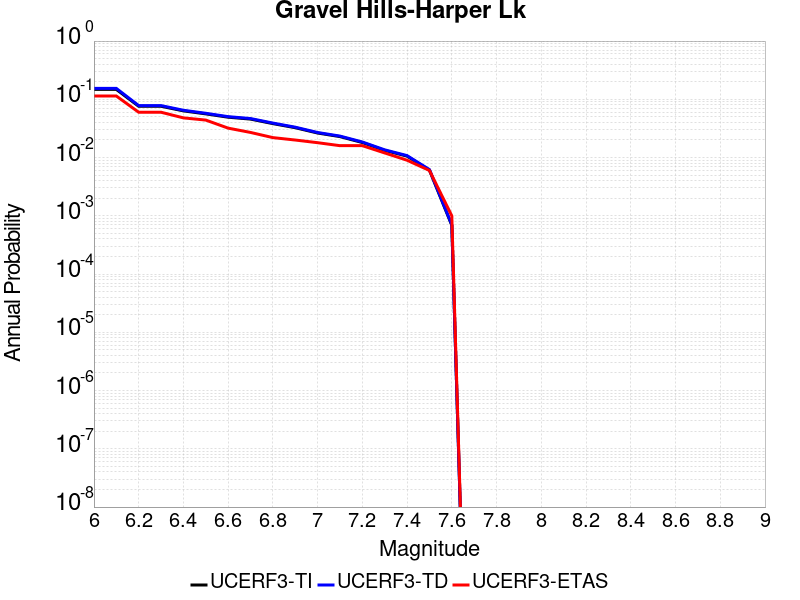

Values plotted in this chart, from the file beside it:
Magnitude, UCERF3-TI Prob, UCERF3-TD Prob, UCERF3-ETAS Prob
6.0, 0.1479, 0.1542, 0.114
6.1, 0.1479, 0.1542, 0.114
6.2, 0.07598, 0.07803, 0.06
6.3, 0.07598, 0.07803, 0.06
6.4, 0.0633, 0.06487, 0.048
6.5, 0.05624, 0.05758, 0.044
6.6, 0.0493, 0.05042, 0.032
6.7, 0.04575, 0.04678, 0.027
6.8, 0.03827, 0.0391, 0.022
6.9, 0.03254, 0.03324, 0.02
7.0, 0.02638, 0.02693, 0.018
7.1, 0.0229, 0.02338, 0.016
7.2, 0.01812, 0.0185, 0.016
7.3, 0.01328, 0.01357, 0.012
7.4, 0.01057, 0.01081, 0.009
7.5, 0.006077, 0.006216, 0.006
7.6, 6.8614166E-4, 7.033696E-4, 0.001
